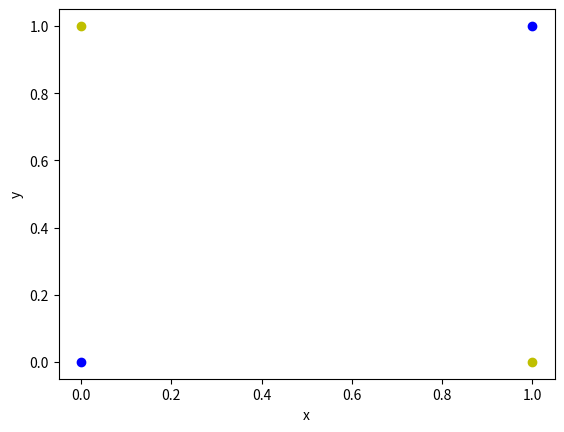
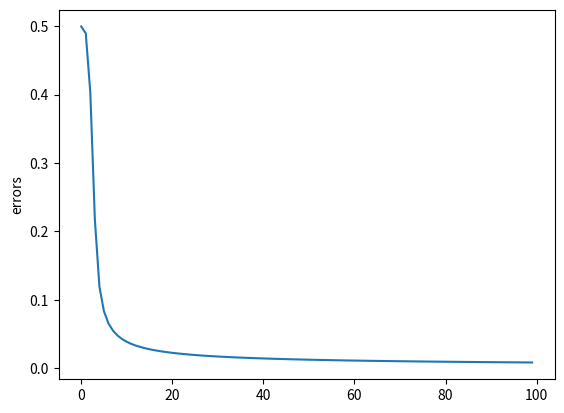

Here is the Python script that generated these plots, in order:
# Copyright 2021 longpeng2008. All Rights Reserved.
# Licensed under the Apache License, Version 2.0 (the "License");
# If you find any problem,please contact us
# Author: longpeng
# Email: longpeng2008to2012@gmail.com

# coding:utf8
import numpy as np
import matplotlib.pyplot as plt

# 输入数据
X = np.array([[1, 0, 0], [1, 0, 1], [1, 1, 0], [1, 1, 1]])
# 标签
Y = np.array([[0, 1, 1, 0]])
# np.random.random()：生成 [0, 1) 区间的随机浮点数
# (3, 4)：形状参数，表示生成 3 行 4 列的二维数组
V = (
    np.random.random((3, 4)) - 0.5
) * 2  # 第一个网络层参数矩阵，初始化输入层权值,取值范围-1到1
W = (
    np.random.random((4, 1)) - 0.5
) * 2  # 第二个网络层参数矩阵，初始化输出层权值,取值范围-1到1


def get_show():
    # 正样本
    all_positive_x = [0, 1]
    all_positive_y = [0, 1]
    # 负样本
    all_negative_x = [0, 1]
    all_negative_y = [1, 0]

    plt.figure()
    # b代表blue，o代表圆形。y代表黄色
    plt.plot(all_positive_x, all_positive_y, "bo")
    plt.plot(all_negative_x, all_negative_y, "yo")
    plt.xlabel("x")
    plt.ylabel("y")
    plt.show()


get_show()

lr = 0.11


# 激活函数(从0～1）
def sigmoid(x):
    x = 1 / (1 + np.exp(-x))
    return x


# 激活函数的导数，f'(x)=f(x)(1-f(x)),dsigmoid(x)=sigmoid(x)*(1-sigmoid(x))
def dsigmoid(x):
    x = x * (1 - x)
    return x


# 更新权值（2个权值矩阵，V和W）
def update():
    global X, Y, W, V, lr
    L1 = sigmoid(np.dot(X, V))  # 隐藏层输出(4*3)×(3*4)=(4,4)
    L2 = sigmoid(np.dot(L1, W))  # 输出层输出(4,4)×(4*1)=(4,1)

    # ========== 误差公式解释 ==========
    # 误差传播基于链式法则（Chain Rule）：
    #
    # 1. 输出层误差 L2_delta：
    #    - (Y.T - L2) 是预测误差（损失函数对输出的梯度）
    #    - dsigmoid(L2) 是激活函数的导数（链式法则的一部分）
    #    - 两者逐元素相乘（*）得到完整的梯度
    #    数学公式：∂E/∂L2 = (Y - L2) * sigmoid'(L2)
    #    其中 E 是损失函数（均方误差），sigmoid' 是激活函数的导数
    # 输出层的误差=下一层的误差*激活函数导数*与下一层的连接权重矩阵（全为1）
    L2_delta = (Y.T - L2) * dsigmoid(L2)

    # 2. 隐藏层误差 L1_delta：
    #    - L2_delta.dot(W.T) 将输出层误差反向传播到隐藏层
    #    - W.T 是权重矩阵的转置（因为误差要从输出层传播到隐藏层）
    #    - * dsigmoid(L1) 再次应用链式法则，乘以激活函数的导数
    #    数学公式：∂E/∂L1 = (∂E/∂L2) * W^T * sigmoid'(L1)
    #    这是链式法则的体现：误差通过权重矩阵反向传播
    # 隐藏层的误差=下一层的误差*激活函数导数*与下一层的连接权重矩阵
    L1_delta = L2_delta.dot(W.T) * dsigmoid(L1)

    # ========== 参数更新解释 ==========
    # 参数更新使用矩阵乘法（.dot），不是点乘（*）
    #
    # 1. 输出层参数更新 W_C：
    #    - L1.T 是隐藏层输出的转置 (4×4) -> (4×4)
    #    - L2_delta 是输出层误差 (4×1)
    #    - L1.T.dot(L2_delta) 得到 (4×1)，对应 W 的梯度
    #    数学原理：
    #    - 对于每个样本，梯度 = 误差 × 上一层的激活值
    #    - 矩阵形式：∇W = L1^T × L2_delta（对所有样本求和）
    #    - 形状：(4×4)^T × (4×1) = (4×1)，正好匹配 W 的形状
    # 输出层参数更新值=学习率*误差*上一层的激活值
    W_C = lr * L1.T.dot(L2_delta)

    # 2. 隐藏层参数更新 V_C：
    #    - X.T 是输入数据的转置 (3×4)
    #    - L1_delta 是隐藏层误差 (4×4)
    #    - X.T.dot(L1_delta) 得到 (3×4)，对应 V 的梯度
    #    数学原理：∇V = X^T × L1_delta
    #    形状：(3×4) × (4×4) = (3×4)，正好匹配 V 的形状
    # 隐藏层参数更新=学习率*误差*上一层的激活值
    V_C = lr * X.T.dot(L1_delta)

    # 梯度下降更新：新参数 = 旧参数 + 学习率 × 梯度
    W = W + W_C
    V = V + V_C
    # 返回 L1 和 L2，避免重复计算
    return L1, L2


errors = []  # 记录误差
L1, L2 = None, None  # 初始化，用于保存最终的输出
for i in range(100000):
    L1, L2 = update()  # 更新权值，并获取当前输出
    if i % 1000 == 0:  # 输出误差
        errors.append(np.mean(np.abs(Y.T - L2)))
        print("Error:", np.mean(np.abs(Y.T - L2)))
plt.plot(errors)
plt.ylabel("errors")
plt.show()

# 使用训练完成后的最终输出（已在循环中计算，无需重复计算）
print(L2)


def classify(x):
    if x > 0.5:
        return 1
    else:
        return 0


# L2 是形状为 (4, 1) 的预测输出数组，每个值在 [0, 1] 之间
# classify(x) 将值转换为 0 或 1（阈值 0.5）
# map(classify, L2) 对 L2 的每个元素应用 classify
# for i in map(...) 遍历结果并打印
for i in map(classify, L2):  # L2一共四个数
    print(i)
